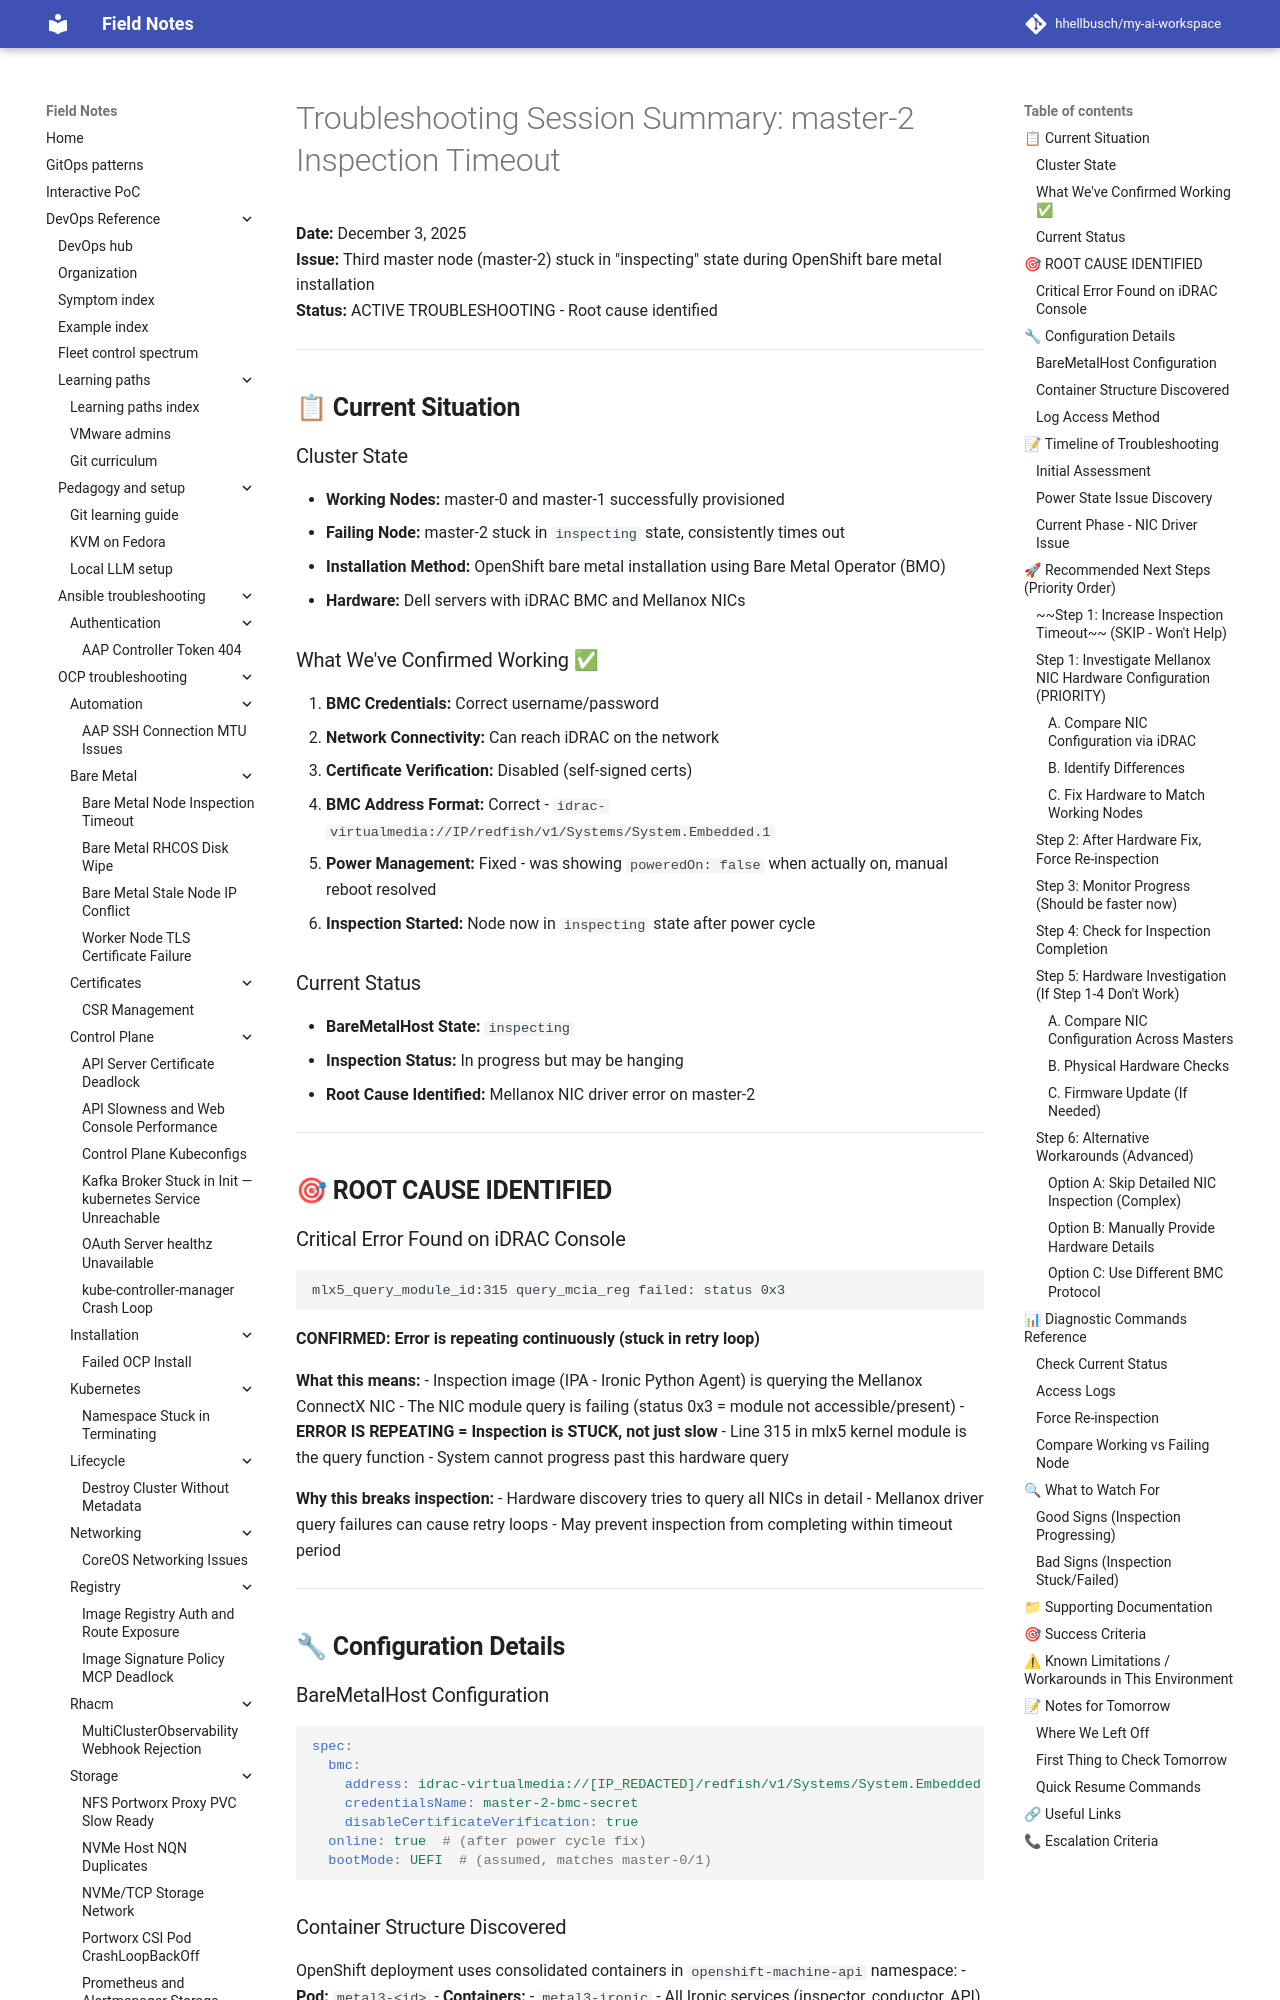

repository: hhellbusch/my-ai-workspace · page: devops/ocp/troubleshooting/bare-metal-node-inspection-timeout/SESSION-SUMMARY-master2-inspection/index.html · generator: mkdocs

# Troubleshooting Session Summary: master-2 Inspection Timeout

**Date:** December 3, 2025  
**Issue:** Third master node (master-2) stuck in "inspecting" state during OpenShift bare metal installation  
**Status:** ACTIVE TROUBLESHOOTING - Root cause identified  

---

## 📋 **Current Situation**

### Cluster State
- **Working Nodes:** master-0 and master-1 successfully provisioned
- **Failing Node:** master-2 stuck in `inspecting` state, consistently times out
- **Installation Method:** OpenShift bare metal installation using Bare Metal Operator (BMO)
- **Hardware:** Dell servers with iDRAC BMC and Mellanox NICs

### What We've Confirmed Working ✅
1. **BMC Credentials:** Correct username/password
2. **Network Connectivity:** Can reach iDRAC on the network
3. **Certificate Verification:** Disabled (self-signed certs)
4. **BMC Address Format:** Correct - `idrac-virtualmedia://IP/redfish/v1/Systems/System.Embedded.1`
5. **Power Management:** Fixed - was showing `poweredOn: false` when actually on, manual reboot resolved
6. **Inspection Started:** Node now in `inspecting` state after power cycle

### Current Status
- **BareMetalHost State:** `inspecting` 
- **Inspection Status:** In progress but may be hanging
- **Root Cause Identified:** Mellanox NIC driver error on master-2

---

## 🎯 **ROOT CAUSE IDENTIFIED**

### Critical Error Found on iDRAC Console

```
mlx5_query_module_id:315 query_mcia_reg failed: status 0x3
```

**CONFIRMED: Error is repeating continuously (stuck in retry loop)**

**What this means:**
- Inspection image (IPA - Ironic Python Agent) is querying the Mellanox ConnectX NIC
- The NIC module query is failing (status 0x3 = module not accessible/present)
- **ERROR IS REPEATING = Inspection is STUCK, not just slow**
- Line 315 in mlx5 kernel module is the query function
- System cannot progress past this hardware query

**Why this breaks inspection:**
- Hardware discovery tries to query all NICs in detail
- Mellanox driver query failures can cause retry loops
- May prevent inspection from completing within timeout period

---

## 🔧 **Configuration Details**

### BareMetalHost Configuration

```yaml
spec:
  bmc:
    address: idrac-virtualmedia://[IP_REDACTED]/redfish/v1/Systems/System.Embedded.1
    credentialsName: master-2-bmc-secret
    disableCertificateVerification: true
  online: true  # (after power cycle fix)
  bootMode: UEFI  # (assumed, matches master-0/1)
```

### Container Structure Discovered

OpenShift deployment uses consolidated containers in `openshift-machine-api` namespace:
- **Pod:** `metal3-<id>`
- **Containers:**
  - `metal3-ironic` - All Ironic services (inspector, conductor, API)
  - `metal3-httpd` - HTTP server for images
  - `metal3-ramdisk-logs` - Ramdisk logs

**Note:** NOT separate containers per service (different from some docs)
